Image classification data set "new_flowers_data" (AnnaFilipov93/ReLeaf-old on GitHub). Class labels (7): daisy, dandelion, iris, rose, sunflower, tulip, water lilies.

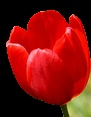
Label: tulip

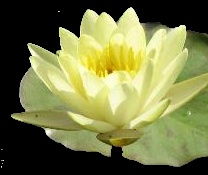
Label: water lilies

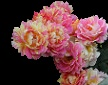
Label: rose

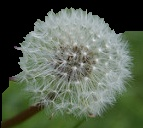
Label: dandelion

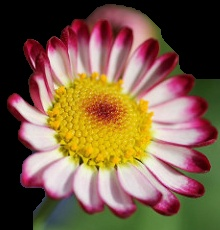
Label: daisy

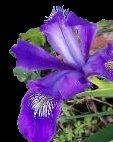
Label: iris
